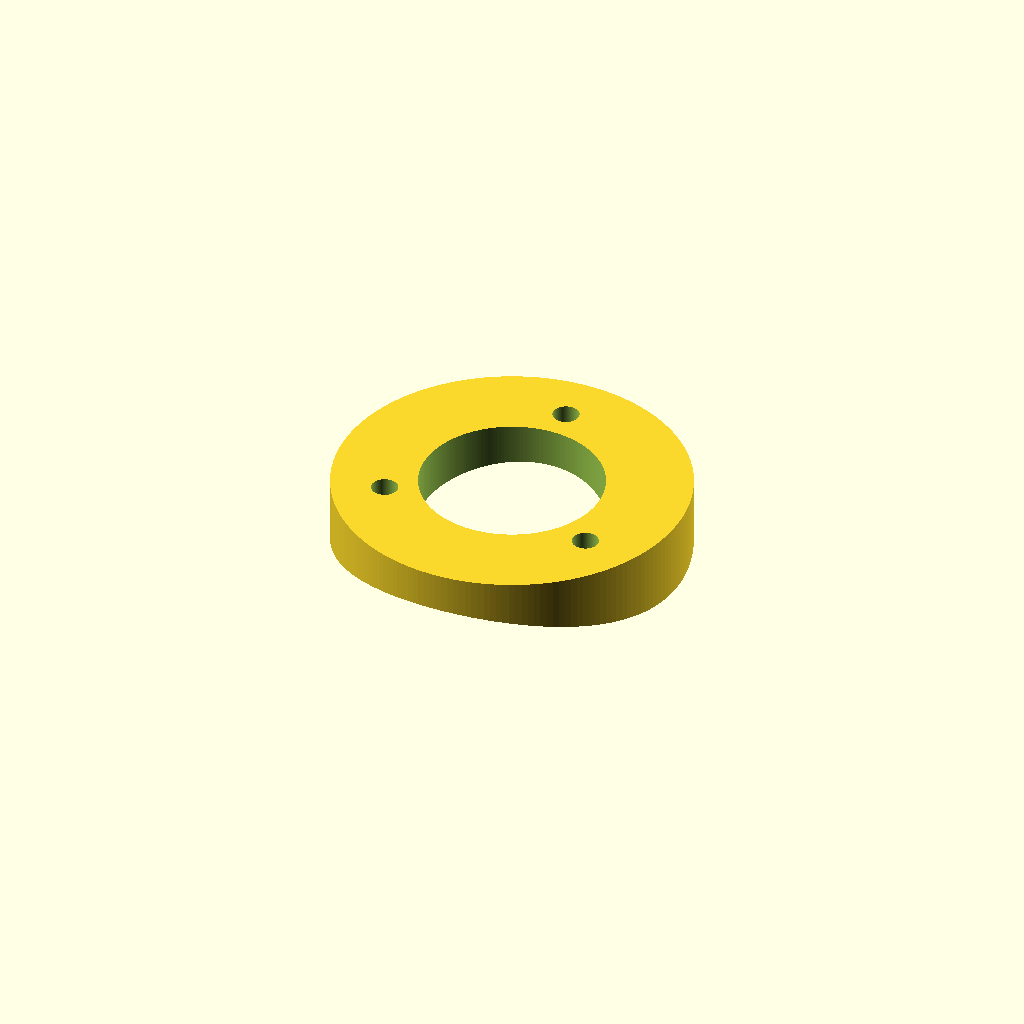
Cell 1: rendered with the file's own defaults.
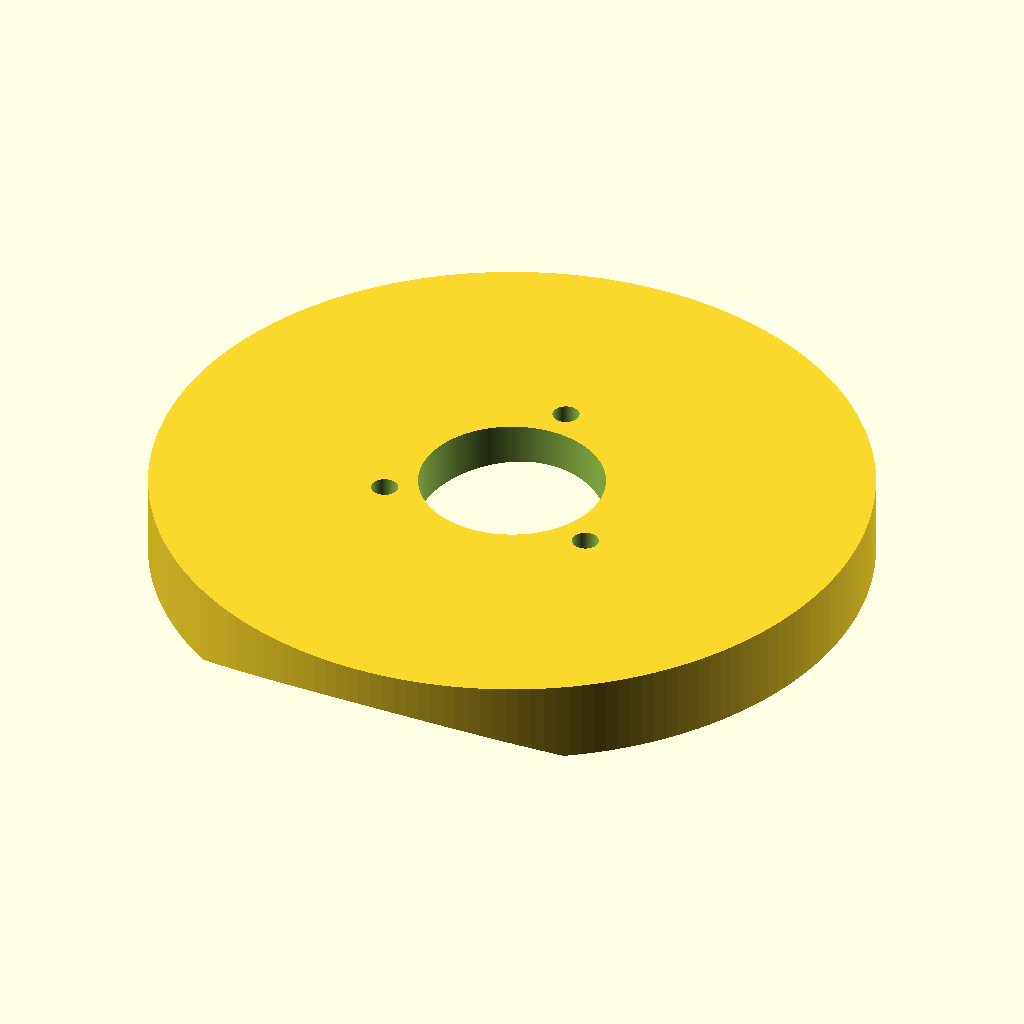
Cell 2 — pad_diameter set to 120, the other parameters unchanged.
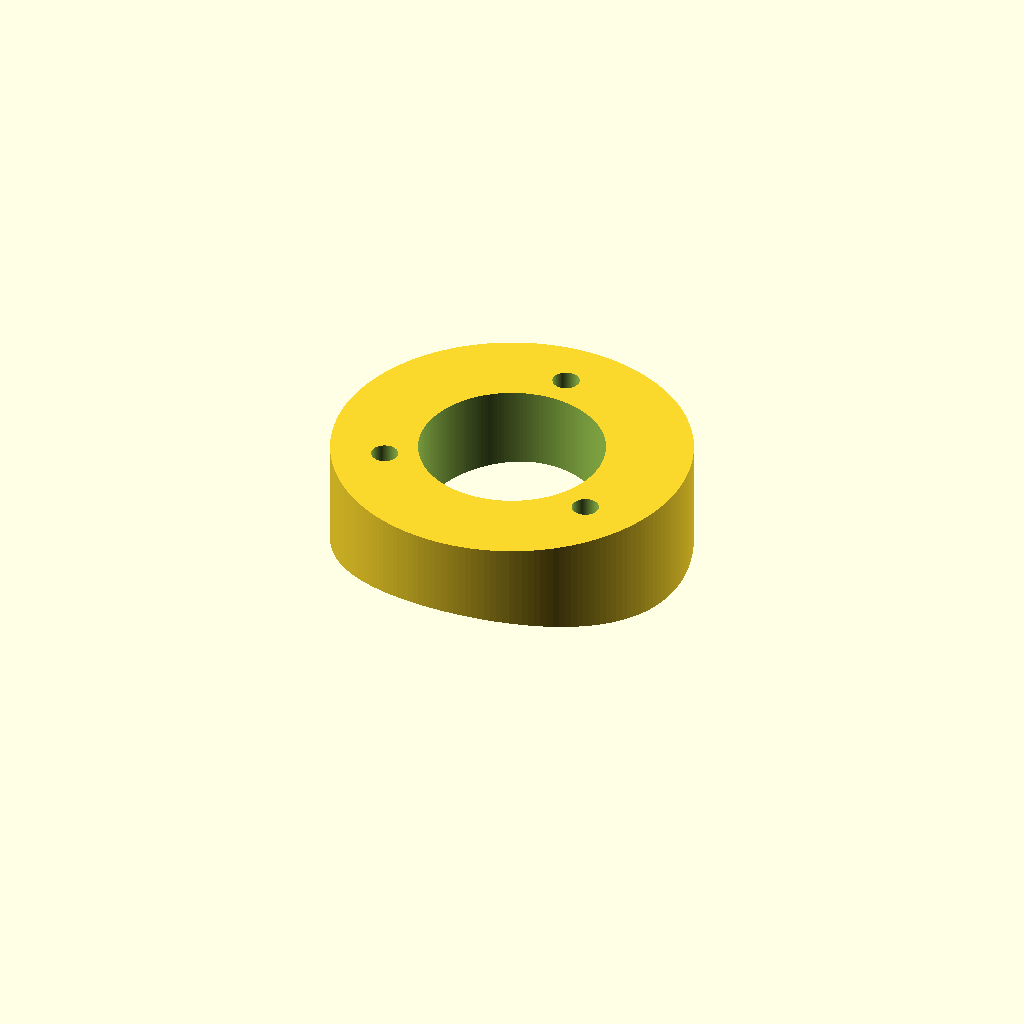
Cell 3 — base_thickness set to 13.6, the other parameters unchanged.
One fixed orthographic camera (rotation 55°, 0°, 25°; colour scheme Cornfield) for every cell.
Source of the model, focuser_base.scad:
// =====================================================================
//  Telescope Focuser — Tube-Side Base (replica of existing bottom base)
//  Phase 1: faithful drop-in replacement for the focuser's bottom base.
//
//  The focuser is a 3-layer stack (lid -> rotating cylinder -> base)
//  held by 3 long M4 screws. This part replaces ONLY the bottom base:
//    - concave saddle on the bottom (matches the optical tube)
//    - flat top face (the rotating cylinder seats on this)
//    - central light bore
//    - 3 screw holes for the long M4 assembly screws
//
//  All dimensions are parameters. MEASURE the marked ones on the real
//  base and update before printing.
// =====================================================================

// ---------- Tube (drives the saddle curve) ----------
tube_circumference = 505;            // mm, measured around the tube
tube_od            = tube_circumference / PI;   // ~160.7 mm  (or override directly)
// tube_od         = 160.7;          // <- uncomment to set OD directly

// ---------- Base footprint ----------
pad_diameter   = 60;     // overall disc diameter of the base
base_thickness = 6.8;    // thinnest material, over the tube apex (center of saddle).
                         // Measured "lowest depth of the saddle" = 6.8 mm.
                         // The rim (thickest) is derived = base_thickness + sagitta,
                         // which works out to ~12.6 mm (matches measured "highest depth").

// ---------- Saddle ----------
saddle_wrap = 7;         // skirt allowance below the apex contact line.
                         // Must be >= saddle sagitta (~5.8 mm); larger is harmless
                         // (the saddle cut trims it back to the true tube curve).

// ---------- Central light bore ----------
bore_d = 31;             // light path; >= the optical-tube hole

// ---------- Screw holes (3x long M4 assembly screws) ----------
stud_spacing  = 36.5;                    // center-to-center between screws
stud_bcd      = stud_spacing / sqrt(3) * 2;   // bolt-circle DIAMETER (~42.1 mm)
screw_hole_d  = 4.5;                     // M4 clearance (through-hole)
clocking_angle = 90;     // rotation of the 3-hole pattern (deg).
                         // 90 => one hole on +Y = the saddle groove centerline.

// ---------- Optional recesses (set 0 to disable) ----------
nut_pocket_d     = 0;    // e.g. 8.1 for an M4 nut trap on the tube side
nut_pocket_depth = 0;
head_cbore_d     = 0;    // counterbore on the top face for screw heads
head_cbore_depth = 0;

// ---------- Render quality ----------
$fn = 180;

// =====================================================================

Rt = tube_od / 2;        // tube outer radius -> saddle radius

module saddle_cut() {
    // Cylinder representing the tube; its apex sits at z = 0.
    // Subtracting it carves the concave saddle into the base bottom.
    translate([0, 0, -Rt])
        rotate([90, 0, 0])
            cylinder(r = Rt, h = pad_diameter * 2, center = true);
}

module screw_holes() {
    for (i = [0:2]) {
        a = clocking_angle + i * 120;
        x = (stud_bcd / 2) * cos(a);
        y = (stud_bcd / 2) * sin(a);
        translate([x, y, 0]) {
            // through-hole
            translate([0, 0, -saddle_wrap - 1])
                cylinder(d = screw_hole_d, h = base_thickness + saddle_wrap + 2);
            // optional nut pocket (tube side, bottom)
            if (nut_pocket_d > 0)
                translate([0, 0, -saddle_wrap - 0.01])
                    cylinder(d = nut_pocket_d, h = nut_pocket_depth, $fn = 6);
            // optional head counterbore (top side)
            if (head_cbore_d > 0)
                translate([0, 0, base_thickness - head_cbore_depth])
                    cylinder(d = head_cbore_d, h = head_cbore_depth + 0.01);
        }
    }
}

module base() {
    difference() {
        // solid disc: from below the apex (saddle skirt) up to the flat top
        translate([0, 0, -saddle_wrap])
            cylinder(d = pad_diameter, h = base_thickness + saddle_wrap);

        saddle_cut();                          // concave bottom
        translate([0, 0, -saddle_wrap - 1])    // central light bore
            cylinder(d = bore_d, h = base_thickness + saddle_wrap + 2);
        screw_holes();                         // 3 M4 holes (+ optional pockets)
    }
}

base();

// ---- Derived values printed to console on render ----
sagitta   = Rt - sqrt(Rt*Rt - pow(pad_diameter/2, 2));
rim_thick = base_thickness + sagitta;
echo(str("tube_od = ", tube_od, " mm  (saddle radius ", Rt, " mm)"));
echo(str("stud bolt-circle diameter = ", stud_bcd, " mm"));
echo(str("saddle sagitta = ", sagitta, " mm"));
echo(str("apex (thinnest) = ", base_thickness, " mm  | rim (thickest) = ", rim_thick,
        " mm  <- should match measured 6.8 / 12.6"));
Customizer parameters (derived from the source; name, type, default, range or options):
tube_circumference: number, default 505
pad_diameter: number, default 60
base_thickness: number, default 6.8
saddle_wrap: number, default 7
bore_d: number, default 31
stud_spacing: number, default 36.5
screw_hole_d: number, default 4.5
clocking_angle: number, default 90
nut_pocket_d: number, default 0
nut_pocket_depth: number, default 0
head_cbore_d: number, default 0
head_cbore_depth: number, default 0
